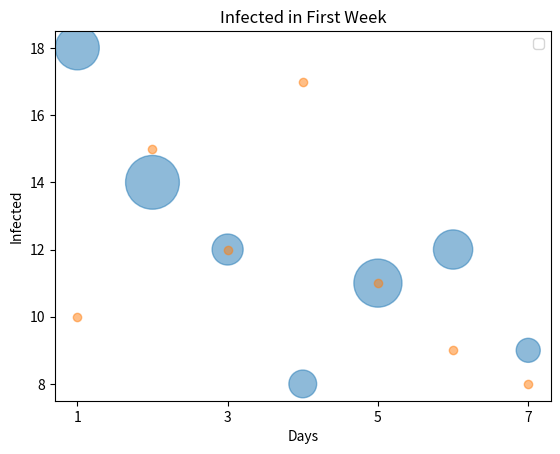

Write the Python code that produced this figure.
from matplotlib import pyplot as plt

X = [1, 2, 3, 4, 5, 6, 7]
y_italy = [10, 15, 12, 17, 11, 9, 8]
y_germany = [18,14,12,8,11,12,9]
scale = [1000,1500,500,400,1200,800,300]

# plt.plot(X, y_italy,linestyle="dashed" , color="red", marker="P", label="Italy")
# plt.plot(X,y_germany,"g--P", label="Germany")

plt.scatter(X,y_germany,alpha=0.5,s=scale)
plt.scatter(X,y_italy,alpha=0.5)


# plt.bar(X,y_italy,label="ITALY")
# plt.bar(X,y_germany,label="GERMANY")

plt.xlabel("Days")
plt.ylabel("Infected")

plt.xticks(ticks=[1,3,5,7])

plt.title("Infected in First Week")

# plt.grid()
plt.legend()
plt.show()